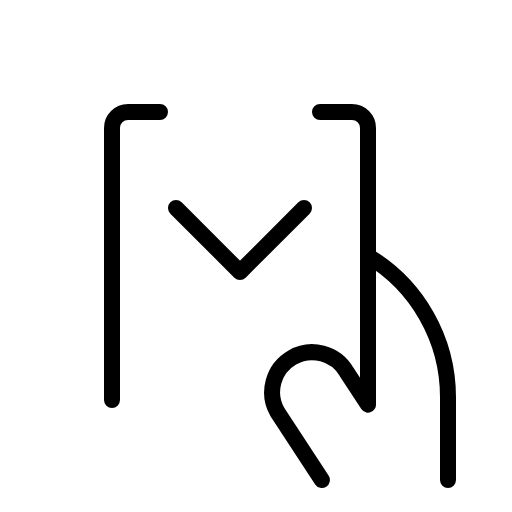
t = 0.00 s
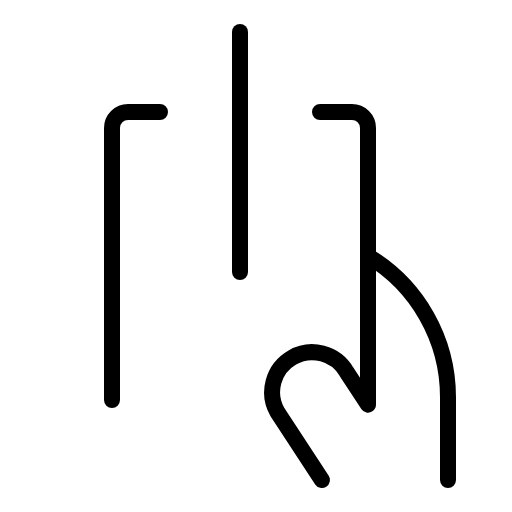
t = 1.20 s
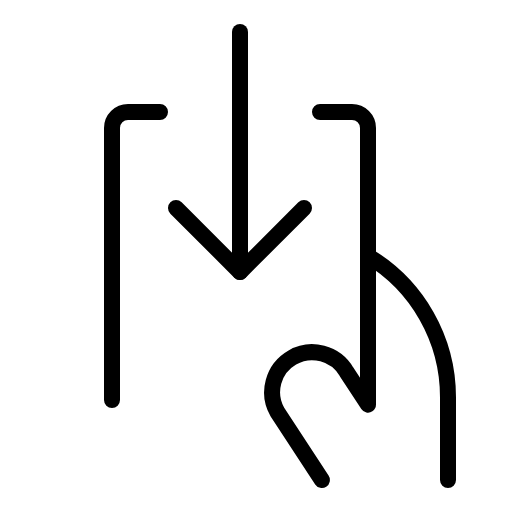
t = 1.58 s
t = 1.95 s: frame unchanged from t = 1.58 s, image omitted
t = 2.33 s: frame unchanged from t = 1.58 s, image omitted

The animated SVG that drew these frames (rendered in a browser with its animation timeline set to each time). Animation: 1 CSS @keyframes rule; one cycle of 2.70 s, repeats indefinitely.

<svg xmlns="http://www.w3.org/2000/svg" viewBox="0 0 256 256">
  <style>
    .draw-line {
      stroke-dasharray: 2000;
      stroke-dashoffset: 0;
    }
    svg:hover .draw-line {
      animation: phosphor-draw-in 1.5s ease-in-out infinite alternate;
    }
    @keyframes phosphor-draw-in {
      0%   { stroke-dashoffset: 2000; }
      100% { stroke-dashoffset: 0; }
    }
  </style><rect width="256" height="256" fill="none"/><line x1="120" y1="136" x2="120" y2="16" fill="none" stroke="currentColor" stroke-linecap="round" stroke-linejoin="round" stroke-width="8" class="draw-line" pathLength="1" style="animation-delay: 0s"/><path d="M184,128h0a82.38,82.38,0,0,1,40,70.65V240" fill="none" stroke="currentColor" stroke-linecap="round" stroke-linejoin="round" stroke-width="8" class="draw-line" pathLength="1" style="animation-delay: 0.3s"/><path d="M80,56H64a8,8,0,0,0-8,8V200" fill="none" stroke="currentColor" stroke-linecap="round" stroke-linejoin="round" stroke-width="8" class="draw-line" pathLength="1" style="animation-delay: 0.6s"/><path d="M160.94,240l-22.26-34a20,20,0,0,1,34.64-20L184,202.31V64a8,8,0,0,0-8-8H160" fill="none" stroke="currentColor" stroke-linecap="round" stroke-linejoin="round" stroke-width="8" class="draw-line" pathLength="1" style="animation-delay: 0.9s"/><polyline points="88 104 120 136 152 104" fill="none" stroke="currentColor" stroke-linecap="round" stroke-linejoin="round" stroke-width="8" class="draw-line" pathLength="1" style="animation-delay: 1.2s"/></svg>
